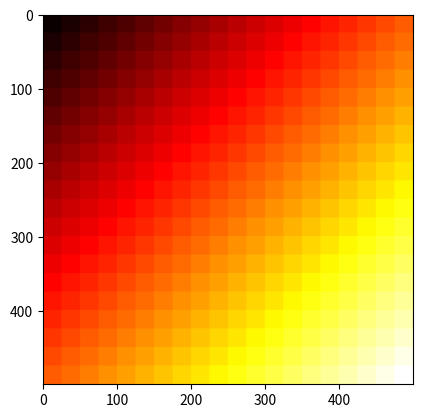

Generate this figure with matplotlib:
import numpy as np
import matplotlib.pyplot as plt

st = 25
image = np.zeros(shape = (500, 500))

for i in range(0, 500, st):
    for j in range(0, 500, st):
        image[j : j + st, i : i + st] =  (j + i) /25 


fig = plt.figure()
plt.subplot(111)
plt.imshow(image, cmap = 'hot')
plt.show()